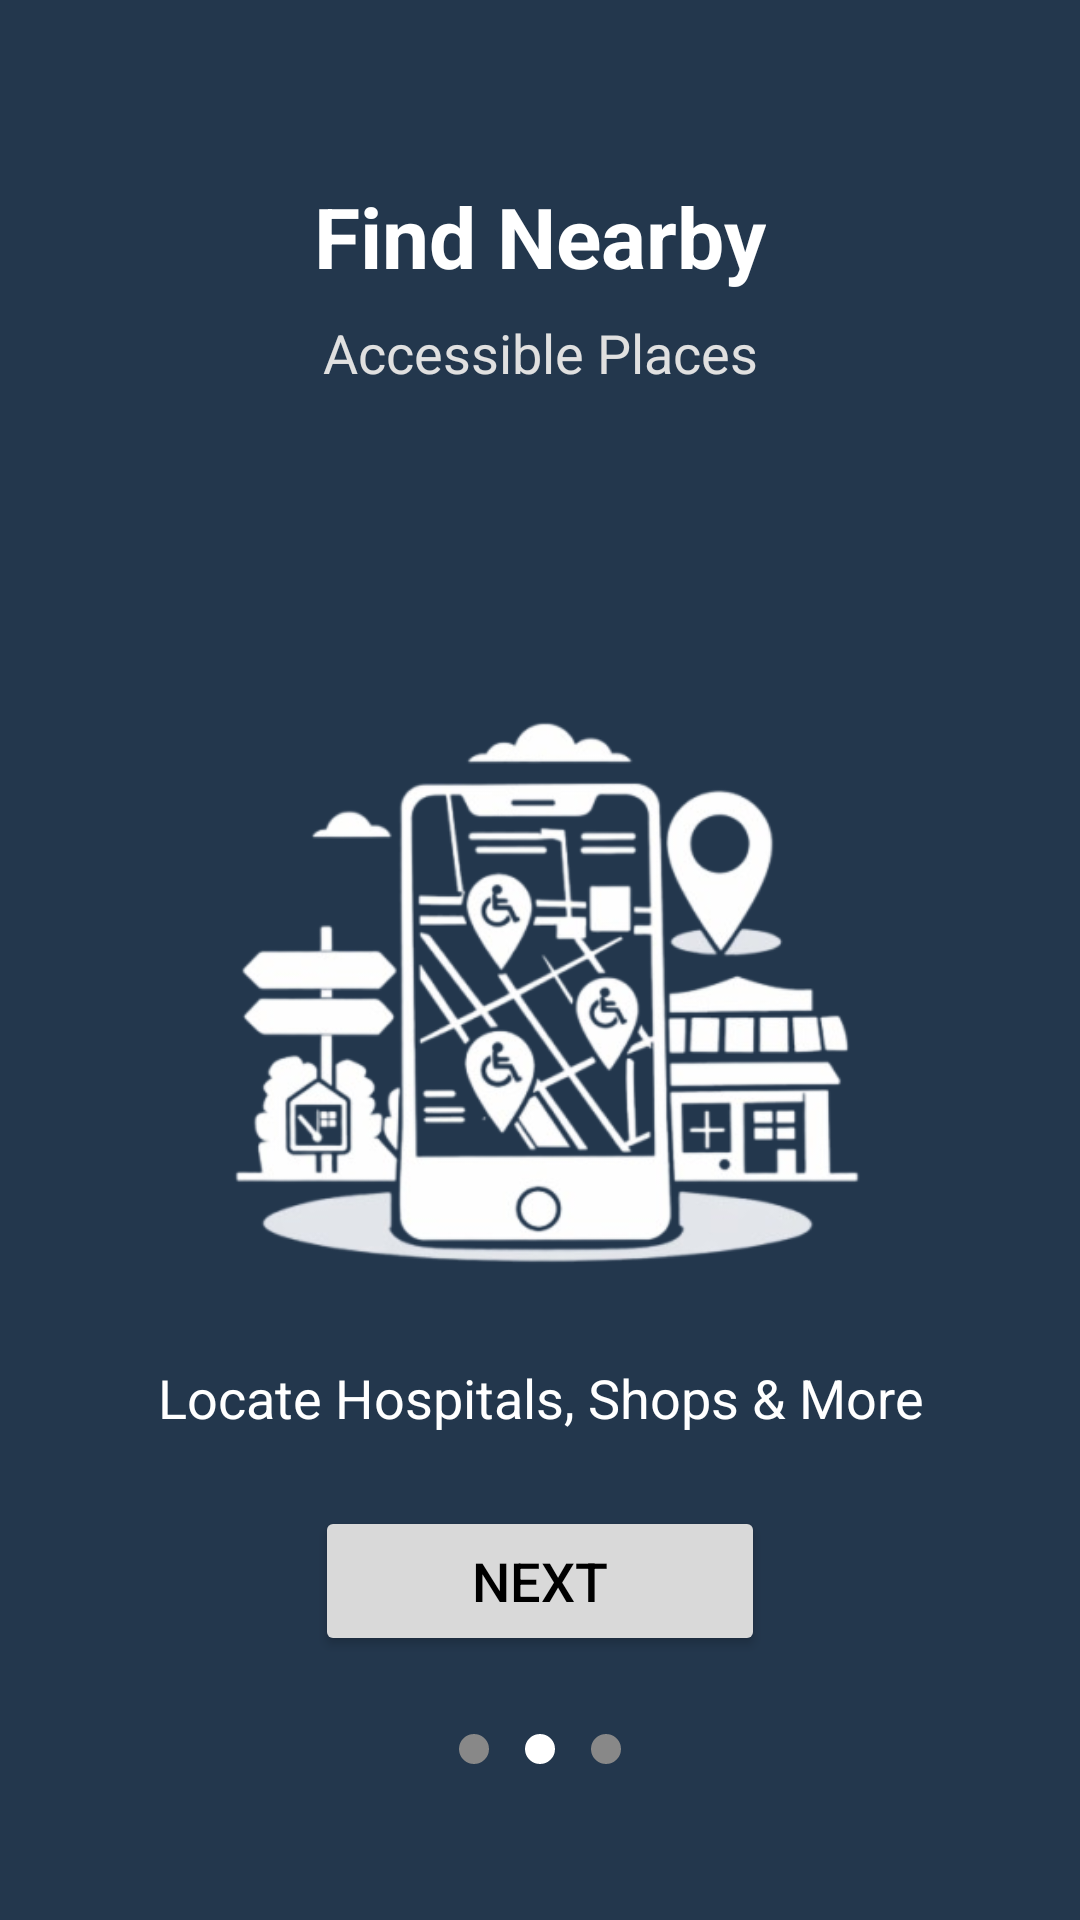

Write the Android layout XML for this screen, with the resource values it uses.
<!-- AndroidManifest.xml: application theme Theme.EasyWheel -->
<!-- res/layout/onboarding2.xml -->
<?xml version="1.0" encoding="utf-8"?>
<androidx.constraintlayout.widget.ConstraintLayout
    xmlns:android="http://schemas.android.com/apk/res/android"
    xmlns:app="http://schemas.android.com/apk/res-auto"
    android:layout_width="match_parent"
    android:layout_height="match_parent"
    android:background="@color/easywheel_primary">

    
    <TextView
        android:id="@+id/tvTitle"
        android:layout_width="wrap_content"
        android:layout_height="wrap_content"
        android:text="Find Nearby"
        android:textSize="28sp"
        android:textStyle="bold"
        android:textColor="#FFFFFF"
        app:layout_constraintTop_toTopOf="parent"
        app:layout_constraintStart_toStartOf="parent"
        app:layout_constraintEnd_toEndOf="parent"
        android:layout_marginTop="60dp"/>

    
    <TextView
        android:id="@+id/tvSubtitle"
        android:layout_width="wrap_content"
        android:layout_height="wrap_content"
        android:text="Accessible Places"
        android:textSize="18sp"
        android:textColor="#E0E0E0"
        app:layout_constraintTop_toBottomOf="@id/tvTitle"
        app:layout_constraintStart_toStartOf="parent"
        app:layout_constraintEnd_toEndOf="parent"
        android:layout_marginTop="8dp"/>

    
    <ImageView
        android:id="@+id/imgMap"
        android:layout_width="0dp"
        android:layout_height="260dp"
        android:src="@drawable/onboarding2_image"
        android:scaleType="fitCenter"
        app:layout_constraintTop_toBottomOf="@id/tvSubtitle"
        app:layout_constraintStart_toStartOf="parent"
        app:layout_constraintEnd_toEndOf="parent"
        android:layout_marginTop="40dp"/>

    
    <TextView
        android:id="@+id/tvDesc"
        android:layout_width="0dp"
        android:layout_height="wrap_content"
        android:text="Locate Hospitals, Shops &amp; More"
        android:textSize="18sp"
        android:textColor="#FFFFFF"
        android:gravity="center"
        android:paddingStart="32dp"
        android:paddingEnd="32dp"
        app:layout_constraintTop_toBottomOf="@id/imgMap"
        app:layout_constraintStart_toStartOf="parent"
        app:layout_constraintEnd_toEndOf="parent"
        android:layout_marginTop="24dp"/>

    
    <Button
        android:id="@+id/btnNext"
        android:layout_width="150dp"
        android:layout_height="50dp"
        android:text="Next"
        android:textSize="18sp"
        android:backgroundTint="#D9D9D9"
        android:textColor="#000000"
        app:layout_constraintTop_toBottomOf="@id/tvDesc"
        app:layout_constraintStart_toStartOf="parent"
        app:layout_constraintEnd_toEndOf="parent"
        android:layout_marginTop="24dp"/>

    
    <LinearLayout
        android:id="@+id/dots"
        android:layout_width="wrap_content"
        android:layout_height="wrap_content"
        android:orientation="horizontal"
        app:layout_constraintTop_toBottomOf="@id/btnNext"
        app:layout_constraintStart_toStartOf="parent"
        app:layout_constraintEnd_toEndOf="parent"
        android:layout_marginTop="20dp">

        <View
            android:layout_width="10dp"
            android:layout_height="10dp"
            android:background="@drawable/dot_inactive"
            android:layout_margin="6dp"/>

        <View
            android:layout_width="10dp"
            android:layout_height="10dp"
            android:background="@drawable/dot_active"
            android:layout_margin="6dp"/>

        <View
            android:layout_width="10dp"
            android:layout_height="10dp"
            android:background="@drawable/dot_inactive"
            android:layout_margin="6dp"/>

    </LinearLayout>

</androidx.constraintlayout.widget.ConstraintLayout>
<!-- resources referenced by this layout -->
<resources>
  <color name="easywheel_primary">#23374D</color>
  <!-- drawable dot_active (drawable) -->
  <?xml version="1.0" encoding="utf-8"?>
  <shape xmlns:android="http://schemas.android.com/apk/res/android"
      android:shape="oval">
  
      <size
          android:width="10dp"
          android:height="10dp"/>
  
      <solid android:color="#FFFFFF"/>
  </shape>
  <!-- drawable dot_inactive (drawable) -->
  <?xml version="1.0" encoding="utf-8"?>
  <shape xmlns:android="http://schemas.android.com/apk/res/android"
      android:shape="oval">
  
      <size
          android:width="10dp"
          android:height="10dp"/>
  
      <solid android:color="#888888"/>
  </shape>
  <!-- drawable onboarding2_image: png bitmap (drawable, 109376 bytes) -->
  <style name="Theme.EasyWheel" parent="Base.Theme.EasyWheel" />
  <style name="Base.Theme.EasyWheel" parent="Theme.Material3.DayNight.NoActionBar">
          
          
      </style>
</resources>
